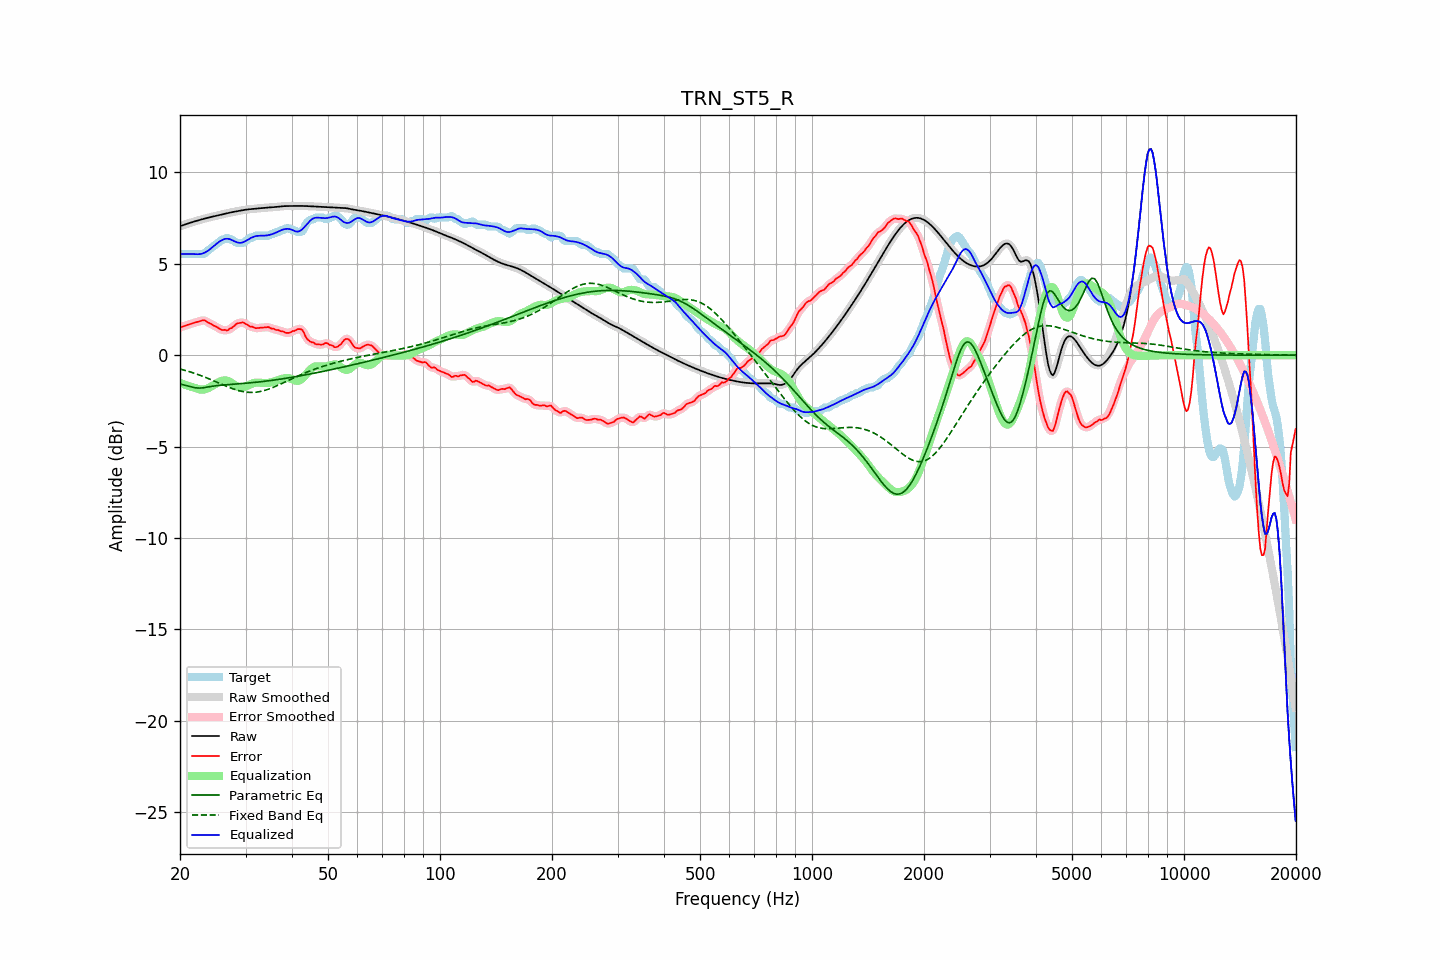

Source data for this figure (header and first rows):
frequency, raw, error, smoothed, error_smoothed, equalization, parametric_eq, fixed_band_eq, equalized_raw, equalized_smoothed, target
20.00, 7.06, 1.52, 7.06, 1.52, -1.52, -1.57, -0.75, 5.54, 5.54, 5.54
20.20, 7.09, 1.55, 7.09, 1.55, -1.55, -1.59, -0.78, 5.54, 5.54, 5.54
20.40, 7.12, 1.58, 7.12, 1.58, -1.58, -1.61, -0.80, 5.54, 5.54, 5.54
20.61, 7.15, 1.61, 7.15, 1.61, -1.61, -1.64, -0.83, 5.54, 5.54, 5.54
20.81, 7.18, 1.64, 7.18, 1.64, -1.64, -1.66, -0.85, 5.54, 5.54, 5.54
21.02, 7.21, 1.67, 7.21, 1.67, -1.67, -1.68, -0.88, 5.54, 5.54, 5.54
21.23, 7.24, 1.70, 7.24, 1.70, -1.70, -1.71, -0.90, 5.54, 5.54, 5.54
21.44, 7.27, 1.73, 7.27, 1.73, -1.73, -1.73, -0.93, 5.54, 5.54, 5.54
21.66, 7.29, 1.75, 7.29, 1.75, -1.75, -1.75, -0.96, 5.54, 5.54, 5.54
21.87, 7.32, 1.78, 7.32, 1.78, -1.79, -1.77, -0.99, 5.53, 5.53, 5.54
22.09, 7.35, 1.81, 7.35, 1.81, -1.82, -1.79, -1.02, 5.53, 5.53, 5.54
22.31, 7.37, 1.83, 7.37, 1.83, -1.85, -1.79, -1.05, 5.53, 5.53, 5.54
22.54, 7.40, 1.86, 7.40, 1.86, -1.87, -1.80, -1.08, 5.53, 5.53, 5.54
22.76, 7.42, 1.88, 7.42, 1.89, -1.88, -1.79, -1.11, 5.54, 5.54, 5.54
22.99, 7.44, 1.90, 7.44, 1.91, -1.88, -1.79, -1.15, 5.56, 5.56, 5.54
23.22, 7.47, 1.92, 7.47, 1.90, -1.87, -1.77, -1.18, 5.60, 5.60, 5.55
23.45, 7.49, 1.87, 7.49, 1.87, -1.85, -1.76, -1.22, 5.64, 5.64, 5.62
23.69, 7.51, 1.81, 7.51, 1.82, -1.82, -1.74, -1.25, 5.69, 5.69, 5.70
23.92, 7.54, 1.76, 7.54, 1.77, -1.78, -1.73, -1.29, 5.75, 5.75, 5.77
24.16, 7.56, 1.73, 7.56, 1.72, -1.73, -1.71, -1.33, 5.82, 5.82, 5.83
24.40, 7.58, 1.67, 7.58, 1.67, -1.68, -1.70, -1.36, 5.90, 5.90, 5.91
24.65, 7.60, 1.62, 7.60, 1.63, -1.62, -1.69, -1.40, 5.97, 5.97, 5.98
24.89, 7.62, 1.58, 7.62, 1.58, -1.57, -1.67, -1.44, 6.05, 6.05, 6.04
25.14, 7.64, 1.54, 7.64, 1.53, -1.52, -1.66, -1.48, 6.12, 6.12, 6.10
25.39, 7.66, 1.49, 7.66, 1.48, -1.48, -1.65, -1.51, 6.18, 6.18, 6.17
25.65, 7.68, 1.43, 7.68, 1.43, -1.44, -1.64, -1.55, 6.24, 6.24, 6.25
25.91, 7.70, 1.38, 7.70, 1.40, -1.40, -1.63, -1.59, 6.30, 6.30, 6.32
26.16, 7.72, 1.38, 7.72, 1.38, -1.38, -1.63, -1.63, 6.34, 6.34, 6.34
26.43, 7.74, 1.39, 7.74, 1.36, -1.38, -1.62, -1.67, 6.36, 6.36, 6.35
26.69, 7.76, 1.35, 7.76, 1.38, -1.39, -1.61, -1.70, 6.37, 6.37, 6.41
26.96, 7.78, 1.38, 7.78, 1.39, -1.41, -1.61, -1.74, 6.37, 6.37, 6.40
27.23, 7.80, 1.46, 7.80, 1.43, -1.45, -1.60, -1.77, 6.35, 6.35, 6.34
27.50, 7.82, 1.48, 7.82, 1.49, -1.51, -1.59, -1.81, 6.31, 6.31, 6.34
27.77, 7.84, 1.55, 7.84, 1.56, -1.56, -1.59, -1.84, 6.27, 6.27, 6.28
28.05, 7.85, 1.63, 7.85, 1.63, -1.62, -1.58, -1.87, 6.23, 6.23, 6.23
28.33, 7.87, 1.71, 7.87, 1.70, -1.68, -1.57, -1.90, 6.19, 6.19, 6.16
28.62, 7.89, 1.75, 7.89, 1.74, -1.73, -1.57, -1.92, 6.16, 6.16, 6.14
28.90, 7.90, 1.76, 7.90, 1.77, -1.76, -1.56, -1.95, 6.15, 6.15, 6.14
29.19, 7.92, 1.78, 7.92, 1.79, -1.77, -1.55, -1.97, 6.15, 6.15, 6.14
29.48, 7.94, 1.80, 7.94, 1.78, -1.76, -1.55, -1.99, 6.17, 6.17, 6.14
29.78, 7.95, 1.77, 7.95, 1.76, -1.74, -1.54, -2.00, 6.21, 6.21, 6.18
30.08, 7.96, 1.71, 7.96, 1.72, -1.71, -1.53, -2.02, 6.25, 6.25, 6.25
30.38, 7.98, 1.66, 7.98, 1.65, -1.67, -1.52, -2.03, 6.31, 6.31, 6.31
30.68, 7.98, 1.60, 7.99, 1.61, -1.62, -1.51, -2.03, 6.36, 6.36, 6.38
30.99, 7.99, 1.55, 7.99, 1.57, -1.58, -1.51, -2.04, 6.41, 6.41, 6.44
31.30, 8.00, 1.56, 8.00, 1.54, -1.55, -1.50, -2.03, 6.45, 6.45, 6.44
31.61, 8.01, 1.52, 8.01, 1.51, -1.52, -1.49, -2.03, 6.49, 6.49, 6.49
31.93, 8.02, 1.48, 8.02, 1.50, -1.50, -1.48, -2.02, 6.51, 6.51, 6.54
32.24, 8.02, 1.49, 8.02, 1.48, -1.50, -1.47, -2.01, 6.53, 6.53, 6.54
32.57, 8.03, 1.49, 8.03, 1.49, -1.50, -1.46, -2.00, 6.54, 6.54, 6.54
32.89, 8.04, 1.50, 8.04, 1.50, -1.50, -1.45, -1.98, 6.54, 6.54, 6.54
33.22, 8.05, 1.51, 8.05, 1.51, -1.51, -1.44, -1.96, 6.54, 6.54, 6.54
33.55, 8.06, 1.52, 8.06, 1.52, -1.52, -1.43, -1.94, 6.54, 6.54, 6.54
33.89, 8.07, 1.53, 8.07, 1.53, -1.52, -1.42, -1.91, 6.55, 6.55, 6.54
34.23, 8.08, 1.54, 8.08, 1.54, -1.52, -1.41, -1.89, 6.56, 6.56, 6.54
34.57, 8.08, 1.54, 8.08, 1.52, -1.51, -1.40, -1.86, 6.57, 6.57, 6.54
34.92, 8.09, 1.50, 8.09, 1.51, -1.50, -1.39, -1.83, 6.59, 6.59, 6.58
35.27, 8.09, 1.45, 8.09, 1.48, -1.48, -1.38, -1.79, 6.62, 6.62, 6.64
35.62, 8.10, 1.46, 8.10, 1.44, -1.45, -1.36, -1.76, 6.65, 6.65, 6.64
35.97, 8.11, 1.41, 8.11, 1.42, -1.43, -1.35, -1.72, 6.68, 6.68, 6.69
... 635 more rows
